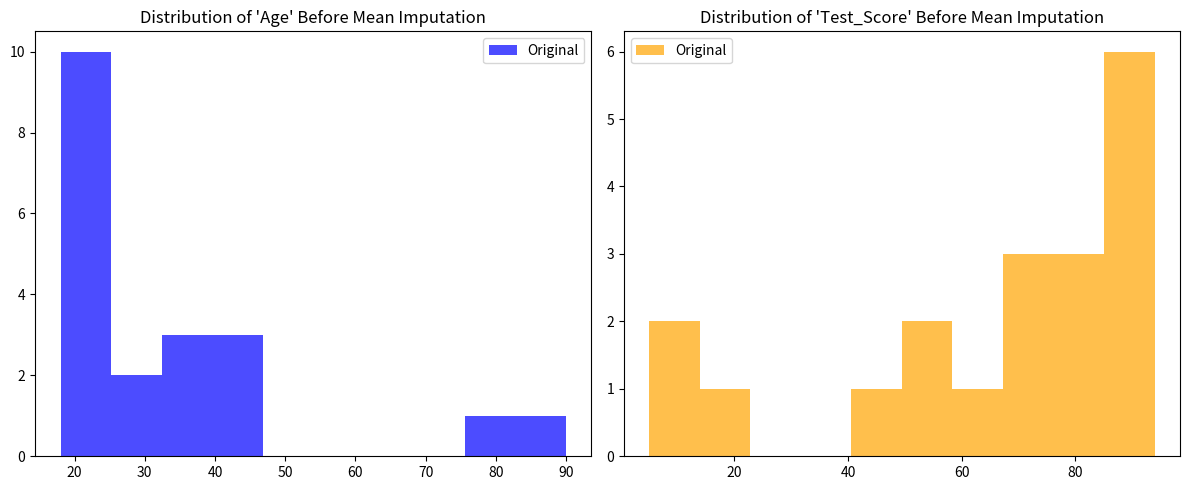
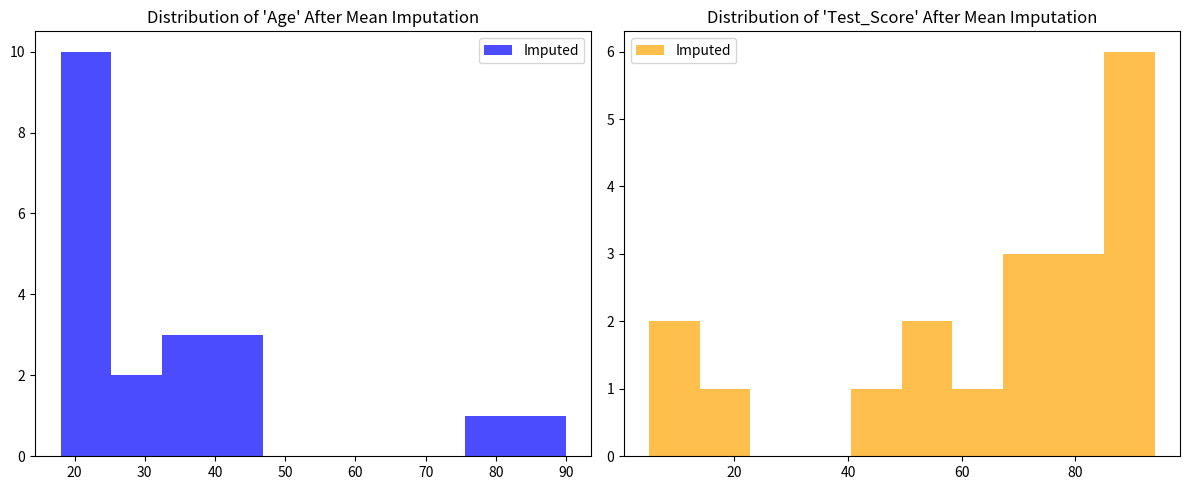

Write the Python code that produced these figures, in order.
import pandas as pd
import numpy as np
import matplotlib.pyplot as plt

# Create a sample dataset with missing values
np.random.seed(42)

# Generate student data with missing ages and test scores
data = {'Age': [18, 20, None, 22, 21, 19, None, 23, 18, 24, 40, 41, 45, None, 34, None, 25, 30, 32, 24, 35, 38, 76, 90],
        'Test_Score': [85, None, 90, 92, None, 88, 94, 91, None, 87, 75, 78, 80, None, 74, 20, 50, 68, None, 58, 48, 59, 10, 5]}

df = pd.DataFrame(data)
print(df)

# Display the original dataset statistics
print("Original Dataset Statistics:")
print(df.describe())

# Plot the distributions before mean imputation
plt.figure(figsize=(12, 5))

plt.subplot(1, 2, 1)
plt.title("Distribution of 'Age' Before Mean Imputation")
plt.hist(df['Age'].dropna(), bins=10, color='blue', alpha=0.7, label='Original')
plt.legend()

plt.subplot(1, 2, 2)
plt.title("Distribution of 'Test_Score' Before Mean Imputation")
plt.hist(df['Test_Score'].dropna(), bins=10, color='orange', alpha=0.7, label='Original')
plt.legend()

plt.tight_layout()
plt.show()

# Mean imputation for missing ages and test scores with rounded mean for 'Age'
df_mean_imputed = df.copy()
df_mean_imputed['Age'].fillna(round(df['Age'].mean()), inplace=True)
df_mean_imputed['Test_Score'].fillna(df['Test_Score'].mean(), inplace=True)

# Display the dataset after mean imputation
print("\nDataset after Mean Imputation:")
print(df_mean_imputed)

# Display the dataset statistics after mean imputation
print("\nDataset Statistics after Mean Imputation:")
print(df_mean_imputed.describe())

# Plot the distributions after mean imputation
plt.figure(figsize=(12, 5))

plt.subplot(1, 2, 1)
plt.title("Distribution of 'Age' After Mean Imputation")
plt.hist(df_mean_imputed['Age'], bins=10, color='blue', alpha=0.7, label='Imputed')
plt.legend()

plt.subplot(1, 2, 2)
plt.title("Distribution of 'Test_Score' After Mean Imputation")
plt.hist(df_mean_imputed['Test_Score'], bins=10, color='orange', alpha=0.7, label='Imputed')
plt.legend()

plt.tight_layout()
plt.show()
